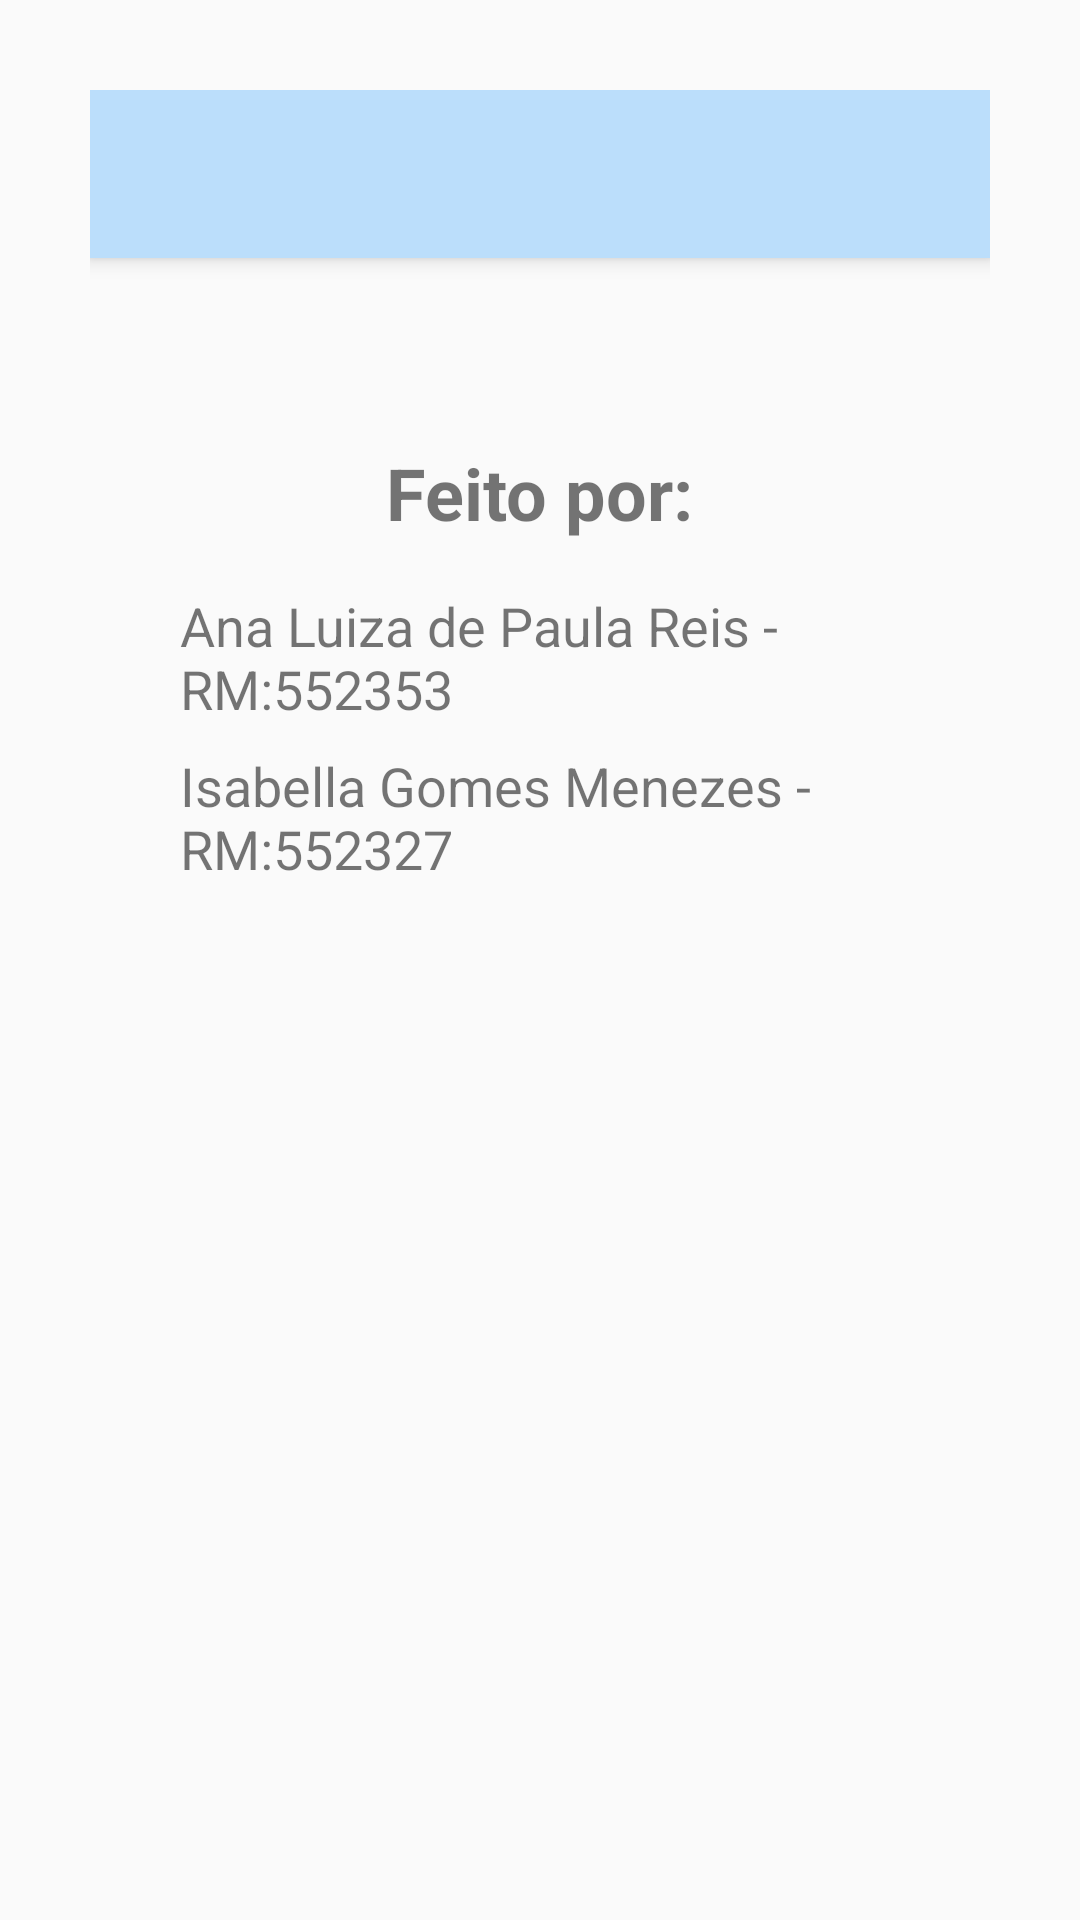

Here is an Android app screen rendered from its layout file. Give the layout XML and the strings, colors and styles it references.
<!-- AndroidManifest.xml: application theme Theme.Gsandroid -->
<!-- res/layout/activity_identification.xml -->
<?xml version="1.0" encoding="utf-8"?>
<LinearLayout xmlns:android="http://schemas.android.com/apk/res/android"
    xmlns:tools="http://schemas.android.com/tools"
    android:layout_width="match_parent"
    android:layout_height="match_parent"
    xmlns:app="http://schemas.android.com/apk/res-auto"
    android:orientation="vertical"
    android:padding="30dp"
    tools:context="IdentificationActivity">

    <androidx.appcompat.widget.Toolbar
        android:id="@+id/toolbar"
        android:layout_width="match_parent"
        android:layout_height="?attr/actionBarSize"
        android:background="@color/azul_claro"
        android:elevation="4dp"
        android:theme="@style/ThemeOverlay.AppCompat.ActionBar"
        app:popupTheme="@style/ThemeOverlay.AppCompat.Light" />

    <androidx.cardview.widget.CardView
        xmlns:android="http://schemas.android.com/apk/res/android"
        xmlns:card_view="http://schemas.android.com/apk/res-auto"
        android:layout_width="match_parent"
        android:layout_height="wrap_content"
        android:layout_margin="16dp"
        card_view:cardCornerRadius="12dp"
        card_view:cardElevation="6dp"
        android:padding="16dp">

    </androidx.cardview.widget.CardView>

    <LinearLayout
        android:layout_width="match_parent"
        android:layout_height="wrap_content"
        android:gravity="center"
        android:orientation="vertical"
        android:padding="30dp">


        <TextView
            android:layout_width="wrap_content"
            android:layout_height="wrap_content"
            android:layout_marginBottom="16dp"
            android:text="Feito por:"
            android:textSize="24sp"
            android:textStyle="bold" />

        <TextView
            android:id="@+id/textViewAna"
            android:layout_width="wrap_content"
            android:layout_height="wrap_content"
            android:text="Ana Luiza de Paula Reis - RM:552353"
            android:textSize="18sp" />

        <TextView
            android:id="@+id/textViewIsabella"
            android:layout_width="wrap_content"
            android:layout_height="wrap_content"
            android:layout_marginTop="8dp"
            android:text="Isabella Gomes Menezes - RM:552327"
            android:textSize="18sp" />

    </LinearLayout>

</LinearLayout>
<!-- resources referenced by this layout -->
<resources>
  <color name="azul_claro">#BBDEFB</color>
  <style name="Theme.Gsandroid" parent="Theme.AppCompat.Light.NoActionBar" />
</resources>
